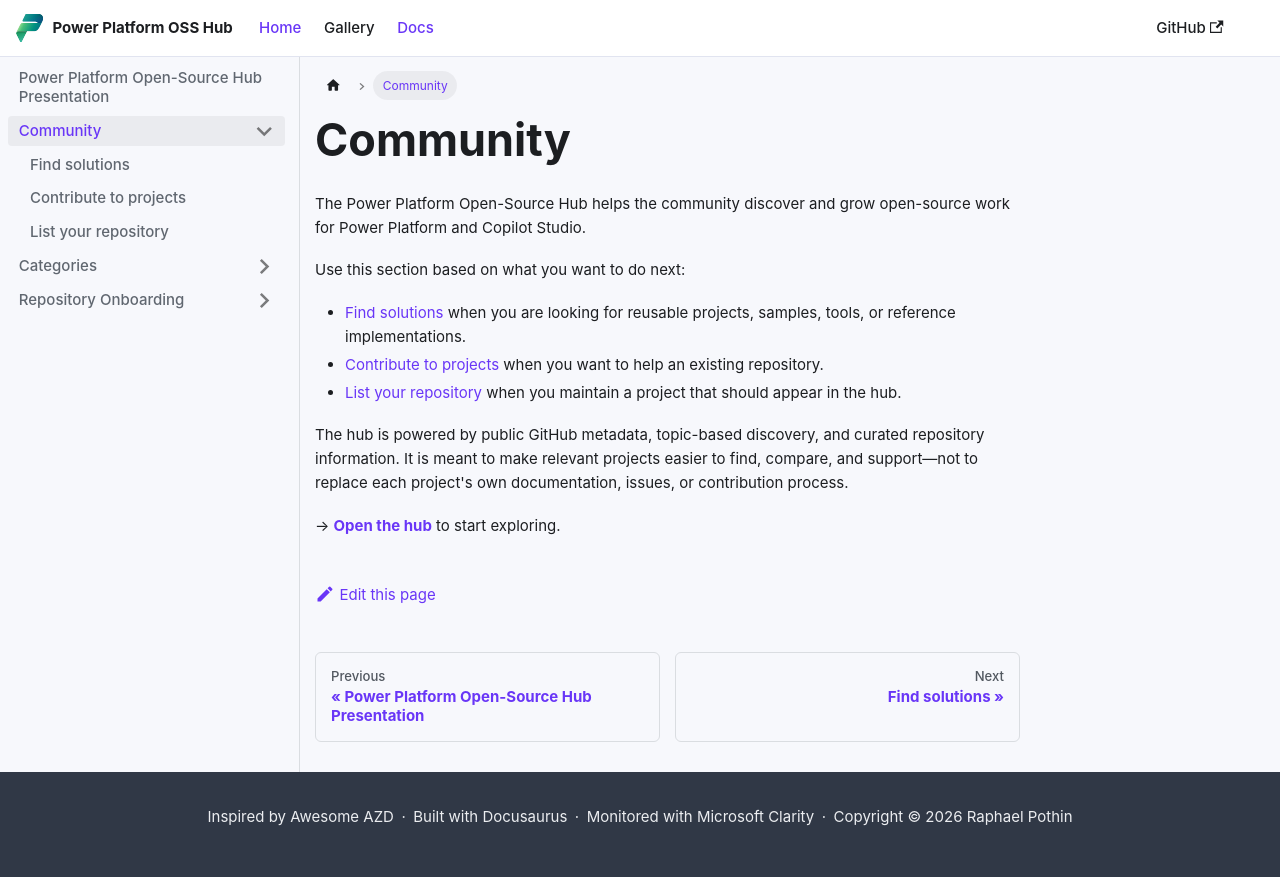

repository: rpothin/PowerPlatform-OpenSource-Hub · page: docs/community/index.html · generator: docusaurus

---
sidebar_position: 1
description: "Join the Power Platform open-source community — find solutions, contribute to projects, and list your own repository in the hub."
---

# Community

The Power Platform Open-Source Hub helps the community discover and grow open-source work for Power Platform and Copilot Studio.

Use this section based on what you want to do next:

- [Find solutions](./find-solutions.md) when you are looking for reusable projects, samples, tools, or reference implementations.
- [Contribute to projects](./contribute-to-projects.md) when you want to help an existing repository.
- [List your repository](./list-your-repository.md) when you maintain a project that should appear in the hub.

The hub is powered by public GitHub metadata, topic-based discovery, and curated repository information. It is meant to make relevant projects easier to find, compare, and support—not to replace each project's own documentation, issues, or contribution process.

→ **[Open the hub](https://rpothin.github.io/PowerPlatform-OpenSource-Hub/)** to start exploring.
